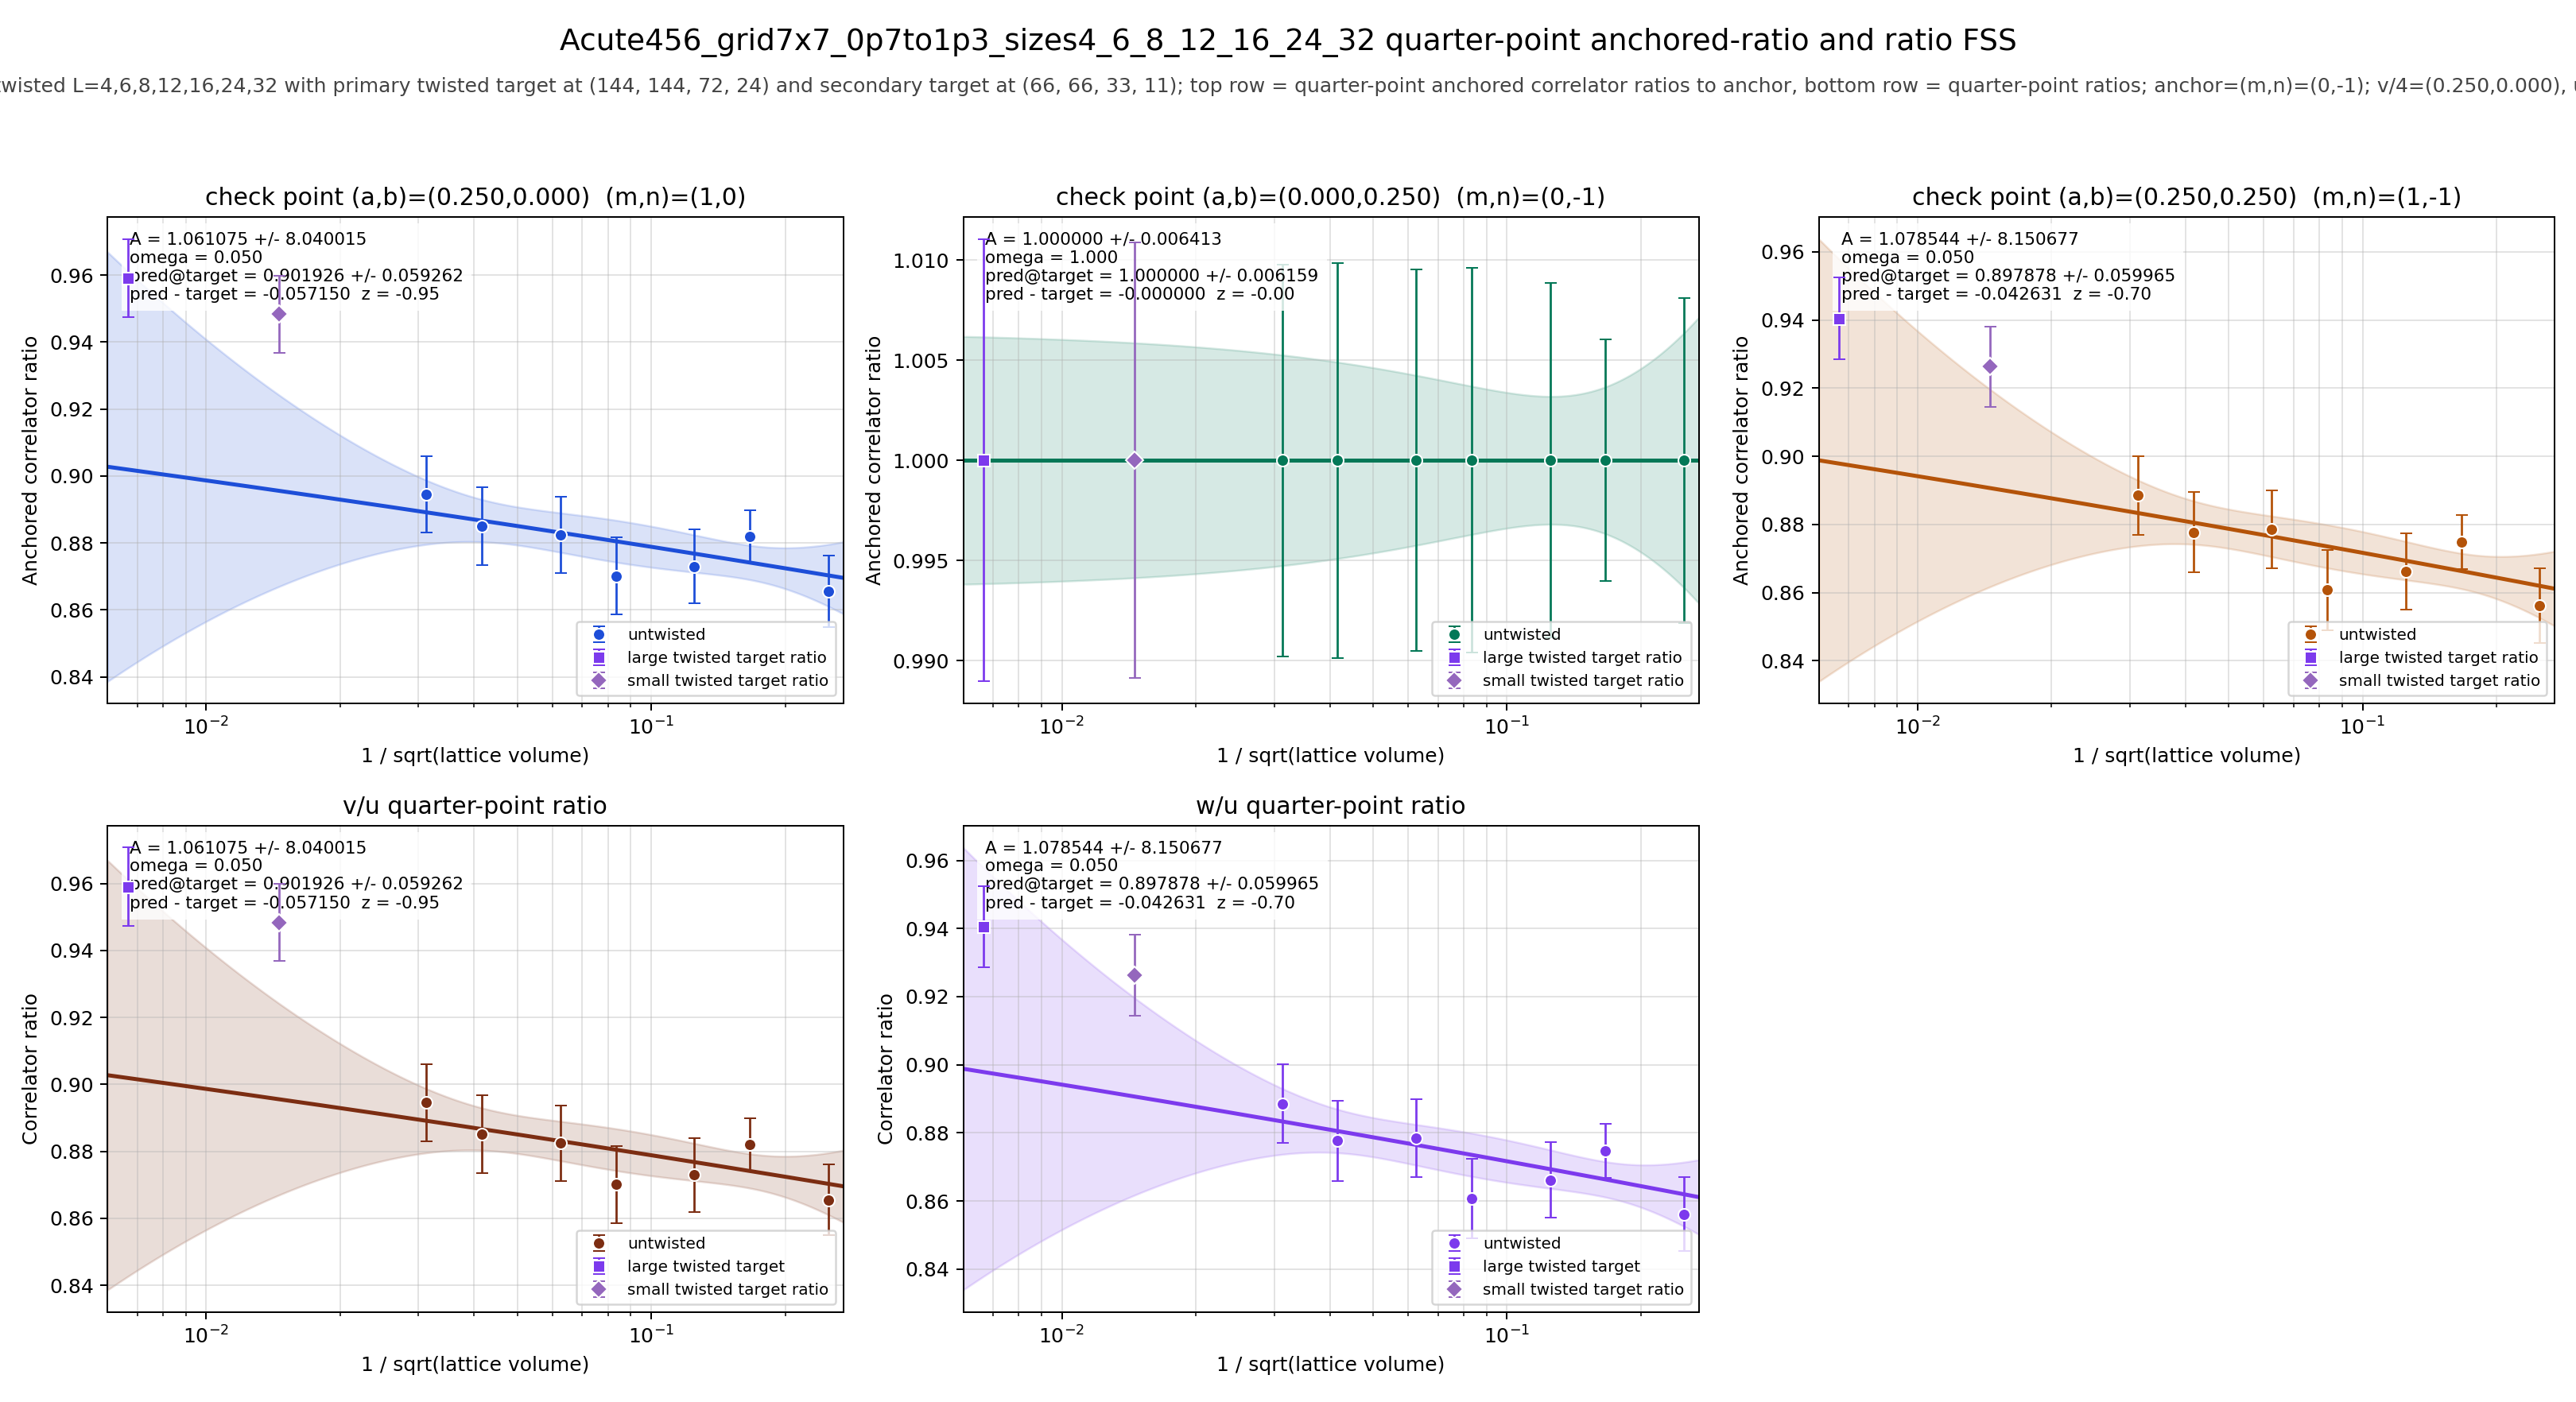

Source data for this figure (header and first rows):
panel	series	x	y	sigma	fit_A	fit_sigma_A	fit_omega	pred_target	pred_target_sigma	delta_target	z_target	twisted_x	twisted_y	twisted_sigma
v/4	untwisted	0.25	0.8656	0.01068	1.061	8.04	0.05	0.9019	0.05926	-0.05715	-0.9462	0.006672	0.9591	0.01167
v/4	untwisted	0.1667	0.882	0.007849	1.061	8.04	0.05	0.9019	0.05926	-0.05715	-0.9462	0.006672	0.9591	0.01167
v/4	untwisted	0.125	0.873	0.01105	1.061	8.04	0.05	0.9019	0.05926	-0.05715	-0.9462	0.006672	0.9591	0.01167
v/4	untwisted	0.08333	0.8701	0.01152	1.061	8.04	0.05	0.9019	0.05926	-0.05715	-0.9462	0.006672	0.9591	0.01167
v/4	untwisted	0.0625	0.8824	0.01133	1.061	8.04	0.05	0.9019	0.05926	-0.05715	-0.9462	0.006672	0.9591	0.01167
v/4	untwisted	0.04167	0.8851	0.01161	1.061	8.04	0.05	0.9019	0.05926	-0.05715	-0.9462	0.006672	0.9591	0.01167
v/4	untwisted	0.03125	0.8945	0.01143	1.061	8.04	0.05	0.9019	0.05926	-0.05715	-0.9462	0.006672	0.9591	0.01167
v/4	twisted	0.006672	0.9591	0.01167	1.061	8.04	0.05	0.9019	0.05926	-0.05715	-0.9462	0.006672	0.9591	0.01167
u/4	untwisted	0.25	1	0.008117	1	0.006413	1	1	0.006159	-0.0000000000	-0.0000000000	0.006672	1	0.01104
u/4	untwisted	0.1667	1	0.006019	1	0.006413	1	1	0.006159	-0.0000000000	-0.0000000000	0.006672	1	0.01104
u/4	untwisted	0.125	1	0.008857	1	0.006413	1	1	0.006159	-0.0000000000	-0.0000000000	0.006672	1	0.01104
u/4	untwisted	0.08333	1	0.009588	1	0.006413	1	1	0.006159	-0.0000000000	-0.0000000000	0.006672	1	0.01104
u/4	untwisted	0.0625	1	0.009509	1	0.006413	1	1	0.006159	-0.0000000000	-0.0000000000	0.006672	1	0.01104
u/4	untwisted	0.04167	1	0.009859	1	0.006413	1	1	0.006159	-0.0000000000	-0.0000000000	0.006672	1	0.01104
u/4	untwisted	0.03125	1	0.009783	1	0.006413	1	1	0.006159	-0.0000000000	-0.0000000000	0.006672	1	0.01104
u/4	twisted	0.006672	1	0.01104	1	0.006413	1	1	0.006159	-0.0000000000	-0.0000000000	0.006672	1	0.01104
w/4	untwisted	0.25	0.8562	0.01091	1.079	8.151	0.05	0.8979	0.05997	-0.04263	-0.6972	0.006672	0.9405	0.01196
w/4	untwisted	0.1667	0.8748	0.007972	1.079	8.151	0.05	0.8979	0.05997	-0.04263	-0.6972	0.006672	0.9405	0.01196
w/4	untwisted	0.125	0.8662	0.01112	1.079	8.151	0.05	0.8979	0.05997	-0.04263	-0.6972	0.006672	0.9405	0.01196
w/4	untwisted	0.08333	0.8607	0.01174	1.079	8.151	0.05	0.8979	0.05997	-0.04263	-0.6972	0.006672	0.9405	0.01196
w/4	untwisted	0.0625	0.8785	0.01142	1.079	8.151	0.05	0.8979	0.05997	-0.04263	-0.6972	0.006672	0.9405	0.01196
w/4	untwisted	0.04167	0.8777	0.01179	1.079	8.151	0.05	0.8979	0.05997	-0.04263	-0.6972	0.006672	0.9405	0.01196
w/4	untwisted	0.03125	0.8886	0.0115	1.079	8.151	0.05	0.8979	0.05997	-0.04263	-0.6972	0.006672	0.9405	0.01196
w/4	twisted	0.006672	0.9405	0.01196	1.079	8.151	0.05	0.8979	0.05997	-0.04263	-0.6972	0.006672	0.9405	0.01196
(v/4)/(u/4)	untwisted	0.25	0.8656	0.01068	1.061	8.04	0.05	0.9019	0.05926	-0.05715	-0.9462	0.006672	0.9591	0.01167
(v/4)/(u/4)	untwisted	0.1667	0.882	0.007849	1.061	8.04	0.05	0.9019	0.05926	-0.05715	-0.9462	0.006672	0.9591	0.01167
(v/4)/(u/4)	untwisted	0.125	0.873	0.01105	1.061	8.04	0.05	0.9019	0.05926	-0.05715	-0.9462	0.006672	0.9591	0.01167
(v/4)/(u/4)	untwisted	0.08333	0.8701	0.01152	1.061	8.04	0.05	0.9019	0.05926	-0.05715	-0.9462	0.006672	0.9591	0.01167
(v/4)/(u/4)	untwisted	0.0625	0.8824	0.01133	1.061	8.04	0.05	0.9019	0.05926	-0.05715	-0.9462	0.006672	0.9591	0.01167
(v/4)/(u/4)	untwisted	0.04167	0.8851	0.01161	1.061	8.04	0.05	0.9019	0.05926	-0.05715	-0.9462	0.006672	0.9591	0.01167
(v/4)/(u/4)	untwisted	0.03125	0.8945	0.01143	1.061	8.04	0.05	0.9019	0.05926	-0.05715	-0.9462	0.006672	0.9591	0.01167
(v/4)/(u/4)	twisted	0.006672	0.9591	0.01167	1.061	8.04	0.05	0.9019	0.05926	-0.05715	-0.9462	0.006672	0.9591	0.01167
(w/4)/(u/4)	untwisted	0.25	0.8562	0.01091	1.079	8.151	0.05	0.8979	0.05997	-0.04263	-0.6972	0.006672	0.9405	0.01196
(w/4)/(u/4)	untwisted	0.1667	0.8748	0.007972	1.079	8.151	0.05	0.8979	0.05997	-0.04263	-0.6972	0.006672	0.9405	0.01196
(w/4)/(u/4)	untwisted	0.125	0.8662	0.01112	1.079	8.151	0.05	0.8979	0.05997	-0.04263	-0.6972	0.006672	0.9405	0.01196
(w/4)/(u/4)	untwisted	0.08333	0.8607	0.01174	1.079	8.151	0.05	0.8979	0.05997	-0.04263	-0.6972	0.006672	0.9405	0.01196
(w/4)/(u/4)	untwisted	0.0625	0.8785	0.01142	1.079	8.151	0.05	0.8979	0.05997	-0.04263	-0.6972	0.006672	0.9405	0.01196
(w/4)/(u/4)	untwisted	0.04167	0.8777	0.01179	1.079	8.151	0.05	0.8979	0.05997	-0.04263	-0.6972	0.006672	0.9405	0.01196
(w/4)/(u/4)	untwisted	0.03125	0.8886	0.0115	1.079	8.151	0.05	0.8979	0.05997	-0.04263	-0.6972	0.006672	0.9405	0.01196
(w/4)/(u/4)	twisted	0.006672	0.9405	0.01196	1.079	8.151	0.05	0.8979	0.05997	-0.04263	-0.6972	0.006672	0.9405	0.01196
